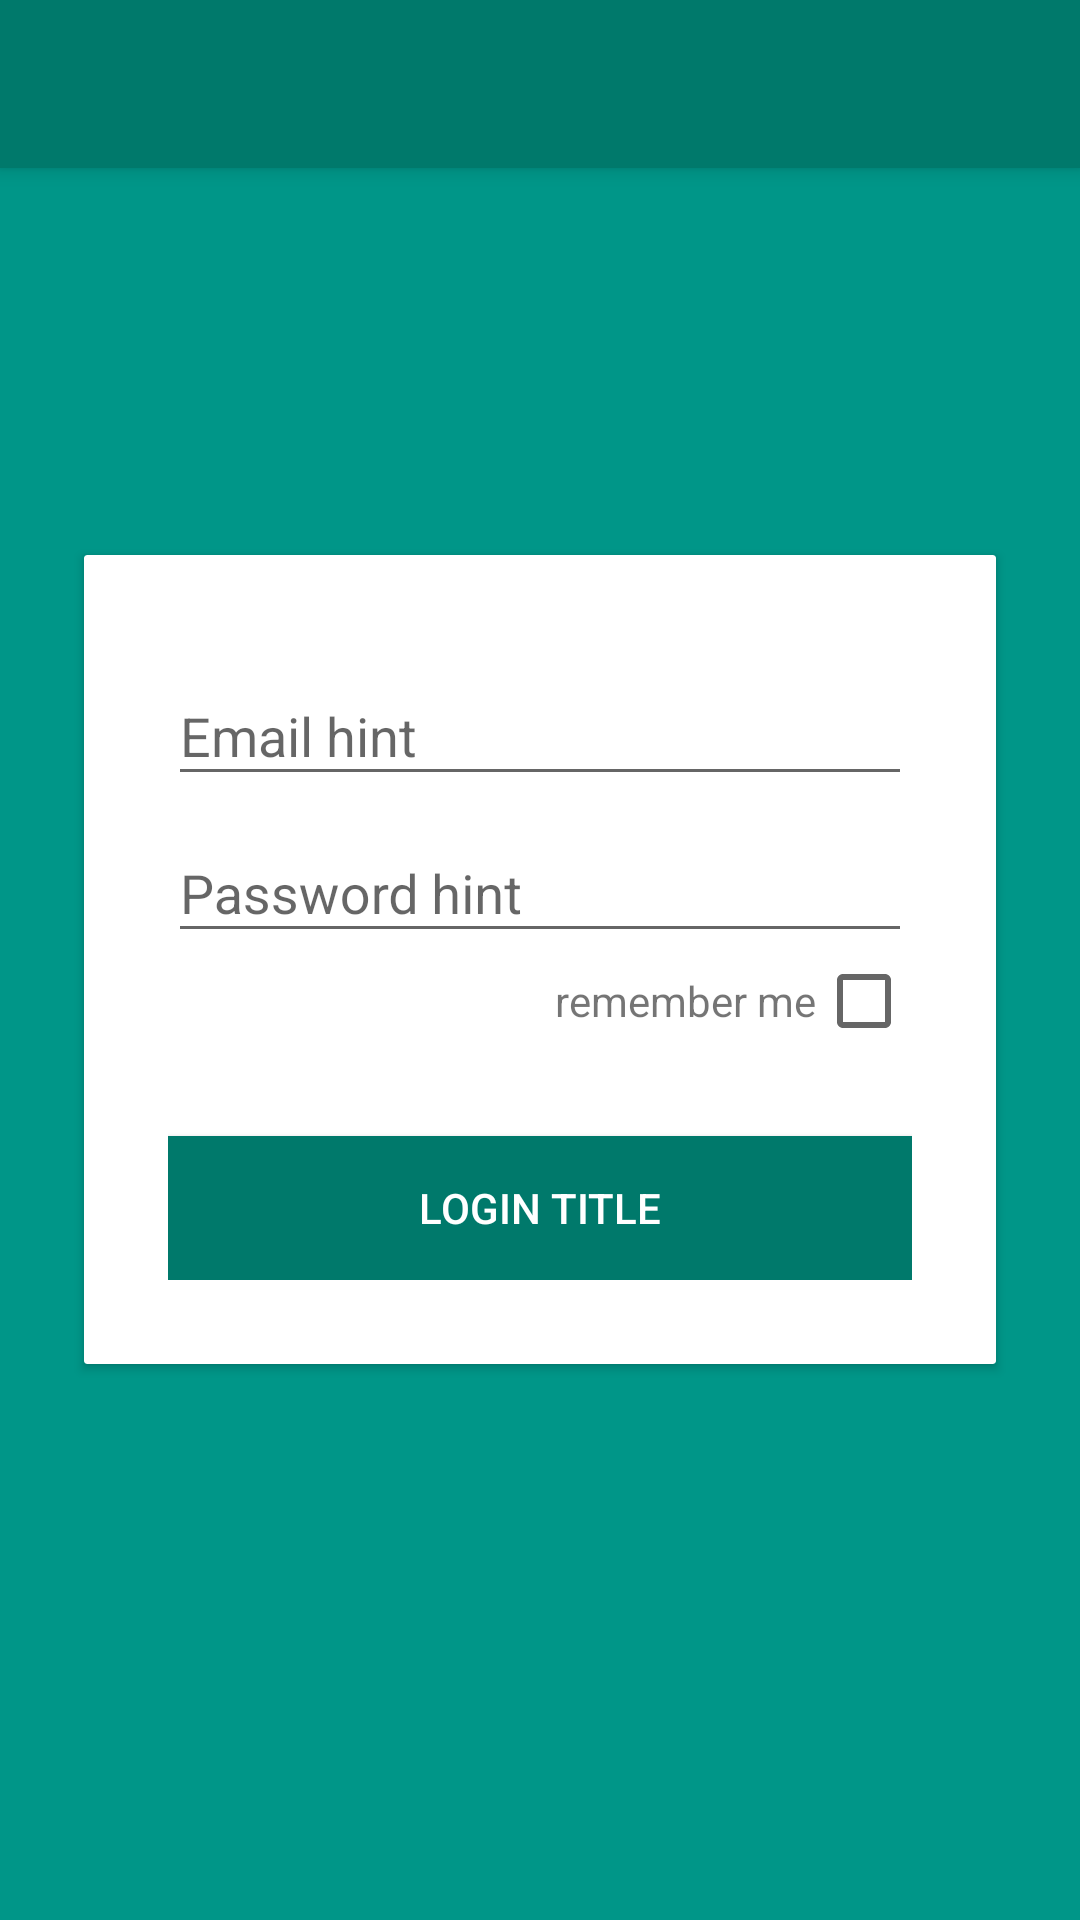

Write the Android layout XML for this screen, with the resource values it uses.
<!-- AndroidManifest.xml: application theme AppTheme -->
<!-- res/layout/activity_login.xml -->
<?xml version="1.0" encoding="utf-8"?>
<RelativeLayout xmlns:android="http://schemas.android.com/apk/res/android"
    xmlns:card="http://schemas.android.com/apk/res-auto"
    android:layout_width="match_parent"
    android:layout_height="match_parent"
    android:background="@color/primary"
    android:orientation="vertical">


    <include layout="@layout/toolbar" />

    <android.support.v7.widget.CardView
        android:layout_width="match_parent"
        android:layout_height="wrap_content"
        android:layout_centerInParent="true"
        android:layout_gravity="center"
        android:layout_margin="28dp"
        android:background="@color/divider"
        card:cardCornerRadius="1dp"
        card:cardElevation="2dp">

        <LinearLayout
            android:layout_width="match_parent"
            android:layout_height="wrap_content"
            android:orientation="vertical"
            android:padding="28dp">

            <android.support.design.widget.TextInputLayout
                android:layout_width="fill_parent"
                android:layout_height="wrap_content">

                <android.support.v7.widget.AppCompatEditText
                    android:id="@+id/email"
                    android:layout_width="fill_parent"
                    android:layout_height="wrap_content"
                    android:hint="Email hint" />
            </android.support.design.widget.TextInputLayout>

            <android.support.design.widget.TextInputLayout
                android:layout_width="fill_parent"
                android:layout_height="wrap_content">

                <android.support.v7.widget.AppCompatEditText
                    android:id="@+id/password"
                    android:layout_width="fill_parent"
                    android:layout_height="wrap_content"
                    android:hint="Password hint" />
            </android.support.design.widget.TextInputLayout>

            <LinearLayout
                android:layout_width="match_parent"
                android:layout_height="wrap_content"
                android:gravity="center_vertical|end">

                <TextView
                    android:layout_width="wrap_content"
                    android:layout_height="wrap_content"
                    android:text="remember me" />

                <CheckBox
                    android:id="@+id/chckRememberMe"
                    android:layout_width="wrap_content"
                    android:layout_height="wrap_content"
                    android:gravity="center_vertical" />
            </LinearLayout>

            <Button
                android:id="@+id/btnLogin"
                android:layout_width="match_parent"
                android:layout_height="wrap_content"
                android:layout_marginTop="29dp"
                android:background="@color/dark_primary"
                android:text="Login title"
                android:textColor="@android:color/white" />

        </LinearLayout>

    </android.support.v7.widget.CardView>

</RelativeLayout>
<!-- res/layout/toolbar.xml (included above) -->
<?xml version="1.0" encoding="utf-8"?>
<android.support.v7.widget.Toolbar
    xmlns:android="http://schemas.android.com/apk/res/android"
    xmlns:app="http://schemas.android.com/apk/res-auto"
    android:id="@+id/toolbar"
    android:layout_height="wrap_content"
    android:layout_width="match_parent"
    android:background="?attr/colorPrimaryDark"
    android:elevation="4dp"
    android:theme="@style/ThemeOverlay.AppCompat.Dark.ActionBar"
    app:popupTheme="@style/ThemeOverlay.AppCompat.Light"
    android:fitsSystemWindows="true"/>
<!-- resources referenced by this layout -->
<resources>
  <color name="dark_primary">#00796B</color>
  <color name="divider">#B6B6B6</color>
  <color name="primary">#009688</color>
  <style name="AppTheme" parent="BaseTheme">
          
      </style>
  <style name="BaseTheme" parent="Theme.AppCompat.Light.NoActionBar">
          <item name="colorPrimary">@color/primary</item>
          <item name="colorPrimaryDark">@color/dark_primary</item>
          <item name="colorAccent">@color/accent</item>
          <item name="android:windowBackground">@color/white</item>
      </style>
  <color name="accent">#7C4DFF</color>
  <color name="white">#FFFFFF</color>
</resources>
